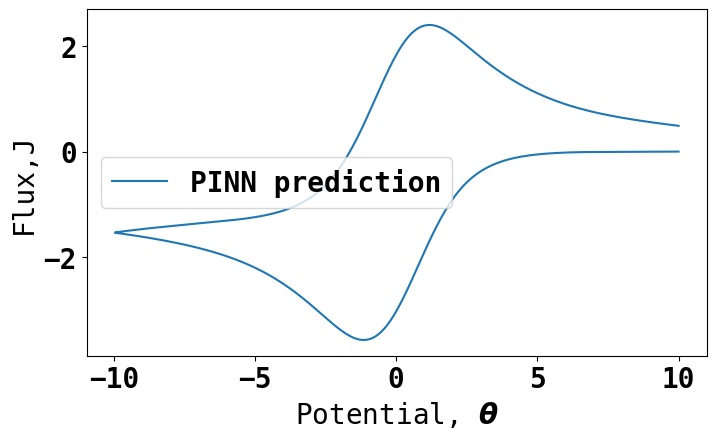

The file beside this chart, header and first rows:
Potential, Flux
10.0, -0.001131
9.92, -0.00131
9.84, -0.00137
9.76, -0.001608
9.679, -0.001786
9.599, -0.001965
9.519, -0.001965
9.439, -0.002322
9.359, -0.002382
9.279, -0.00262
9.198, -0.002739
9.118, -0.002977
9.038, -0.002977
8.958, -0.003215
8.878, -0.003156
8.798, -0.003275
8.717, -0.003454
8.637, -0.003573
8.557, -0.003692
8.477, -0.00387
8.397, -0.00399
8.317, -0.004228
8.236, -0.004347
8.156, -0.004347
8.076, -0.004406
7.996, -0.004823
7.916, -0.004823
7.836, -0.004823
7.756, -0.005061
7.675, -0.00524
7.595, -0.005359
7.515, -0.005538
7.435, -0.005776
7.355, -0.005954
7.275, -0.006252
7.194, -0.00655
7.114, -0.007026
7.034, -0.007324
6.954, -0.007979
6.874, -0.008277
6.794, -0.008932
6.713, -0.009706
6.633, -0.0106
6.553, -0.01131
6.473, -0.01203
6.393, -0.0131
6.313, -0.01417
6.232, -0.0153
6.152, -0.01679
6.072, -0.01828
5.992, -0.01983
5.912, -0.02132
5.832, -0.02358
5.752, -0.0256
5.671, -0.02769
5.591, -0.03001
5.511, -0.03269
5.431, -0.03549
5.351, -0.03859
5.271, -0.04198
... 440 more rows
